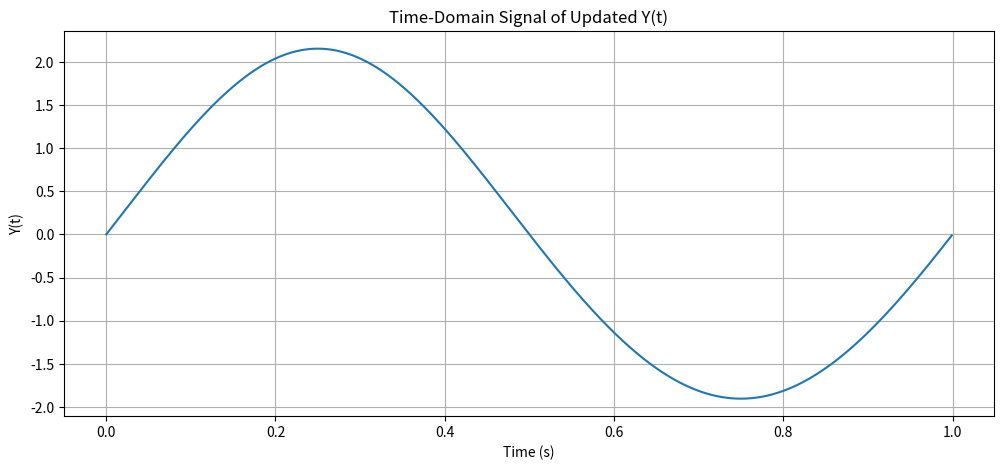
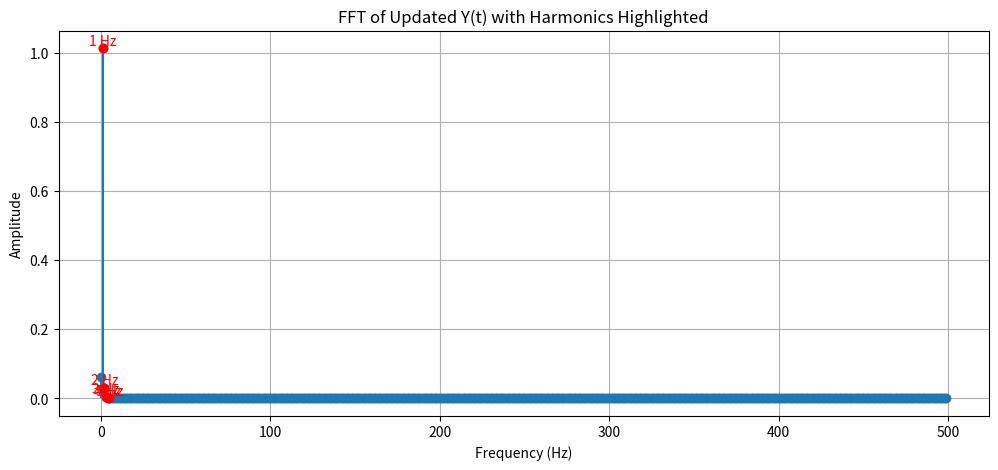

Generate these figures, in order, with matplotlib:
import numpy as np
import matplotlib.pyplot as plt

# Time settings
fs = 1000       # Sampling frequency in Hz
T = 1           # Duration in seconds
t = np.linspace(0, T, int(fs*T), endpoint=False)  # Time vector

# Input signal
x = np.sin(2 * np.pi * 1 * t)  # 1 Hz sine wave

# Updated Output function
Y = 2*x + (x**2)/8 + (x**3)/32

# --- Plot time-domain signal ---
plt.figure(figsize=(12,5))
plt.plot(t, Y)
plt.xlabel('Time (s)')
plt.ylabel('Y(t)')
plt.title('Time-Domain Signal of Updated Y(t)')
plt.grid(True)
plt.show()

# FFT
Y_fft = np.fft.fft(Y)
freq = np.fft.fftfreq(len(Y), d=1/fs)

# Take only the positive frequencies
idx = np.arange(len(freq)//2)
freq = freq[idx]
Y_fft_magnitude = np.abs(Y_fft[idx]) / len(Y)  # Normalize amplitude

# --- Plot FFT with highlighted harmonics ---
plt.figure(figsize=(12,5))
plt.stem(freq, Y_fft_magnitude, basefmt=" ")  # Removed use_line_collection
plt.xlabel('Frequency (Hz)')
plt.ylabel('Amplitude')
plt.title('FFT of Updated Y(t) with Harmonics Highlighted')
plt.grid(True)

# Highlight harmonics
harmonics = [1, 2, 3, 4, 5]  # Expected harmonics from nonlinear terms
for h in harmonics:
    if h < fs/2:  # Only plot within Nyquist
        idx_h = np.argmin(np.abs(freq - h))
        plt.plot(h, Y_fft_magnitude[idx_h], 'ro')  # red dot
        plt.text(h, Y_fft_magnitude[idx_h]+0.01, f'{h} Hz', color='red', ha='center')

plt.show()
